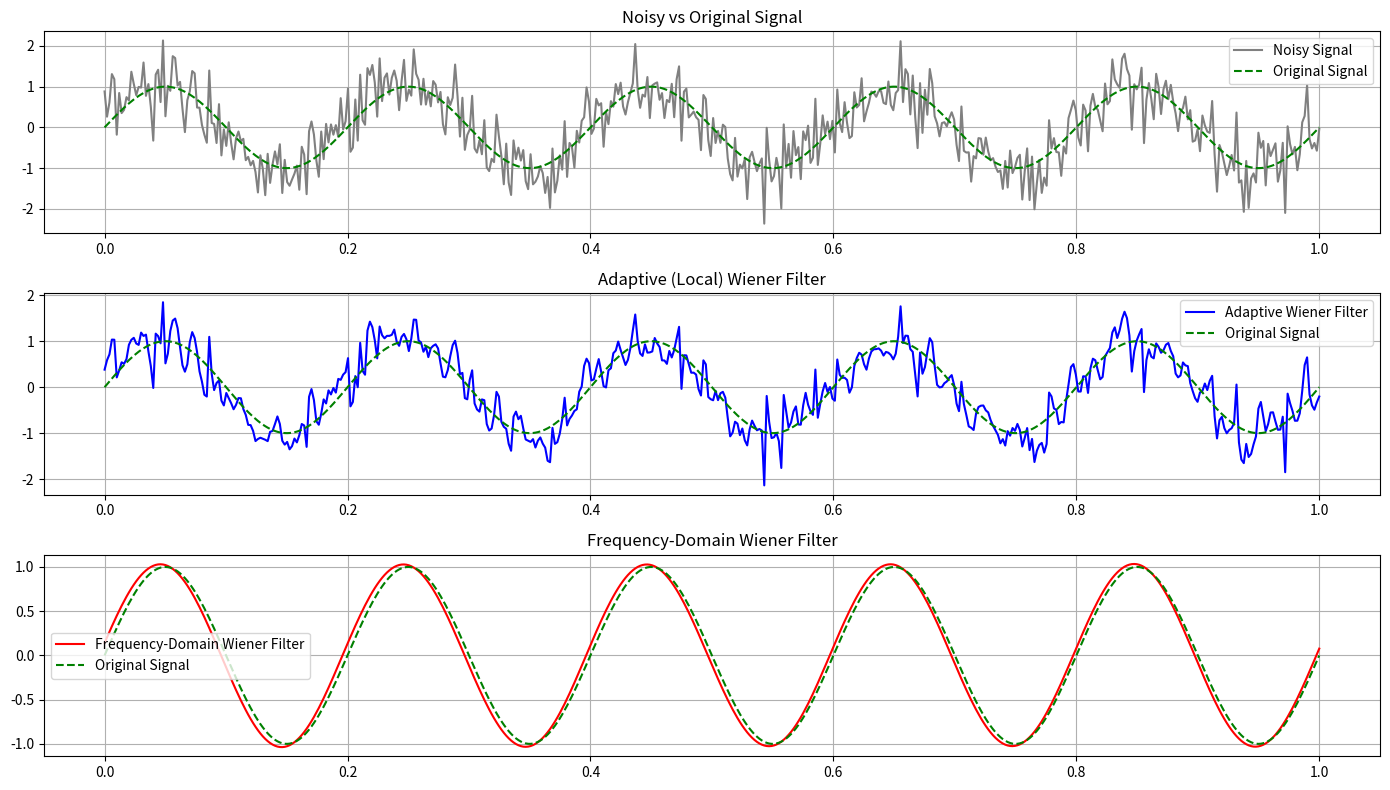

Python code for this plot:
import numpy as np
import matplotlib.pyplot as plt
from scipy.signal import wiener
from numpy.fft import fft, ifft, fftfreq

# ===============================
# Generate Synthetic Signal
# ===============================
np.random.seed(0)
n = 500
t = np.linspace(0, 1, n)
original_signal = np.sin(2 * np.pi * 5 * t)  # 5 Hz sine wave

# Add Gaussian noise
noise = np.random.normal(0, 0.5, n)
noisy_signal = original_signal + noise

# ===============================
# 1. Adaptive Wiener Filter (Local)
# ===============================
adaptive_filtered = wiener(noisy_signal)

# ===============================
# 2. Frequency-Domain Wiener Filter
# ===============================
# FFT of signals
Y = fft(noisy_signal)
S = fft(original_signal)
N = fft(noise)

# Power Spectral Densities
S_xx = np.abs(S) ** 2
S_nn = np.abs(N) ** 2

# Wiener filter transfer function
H = S_xx / (S_xx + S_nn + 1e-10)  # small term avoids divide-by-zero

# Apply Wiener filter in frequency domain
X_hat = H * Y
frequency_filtered = np.real(ifft(X_hat))

# ===============================
# Plot Comparison
# ===============================
plt.figure(figsize=(14, 8))

plt.subplot(3, 1, 1)
plt.plot(t, noisy_signal, label="Noisy Signal", color="gray")
plt.plot(t, original_signal, label="Original Signal", linestyle="--", color="green")
plt.title("Noisy vs Original Signal")
plt.legend()
plt.grid(True)

plt.subplot(3, 1, 2)
plt.plot(t, adaptive_filtered, label="Adaptive Wiener Filter", color="blue")
plt.plot(t, original_signal, label="Original Signal", linestyle="--", color="green")
plt.title("Adaptive (Local) Wiener Filter")
plt.legend()
plt.grid(True)

plt.subplot(3, 1, 3)
plt.plot(t, frequency_filtered, label="Frequency-Domain Wiener Filter", color="red")
plt.plot(t, original_signal, label="Original Signal", linestyle="--", color="green")
plt.title("Frequency-Domain Wiener Filter")
plt.legend()
plt.grid(True)

plt.tight_layout()
plt.show()
